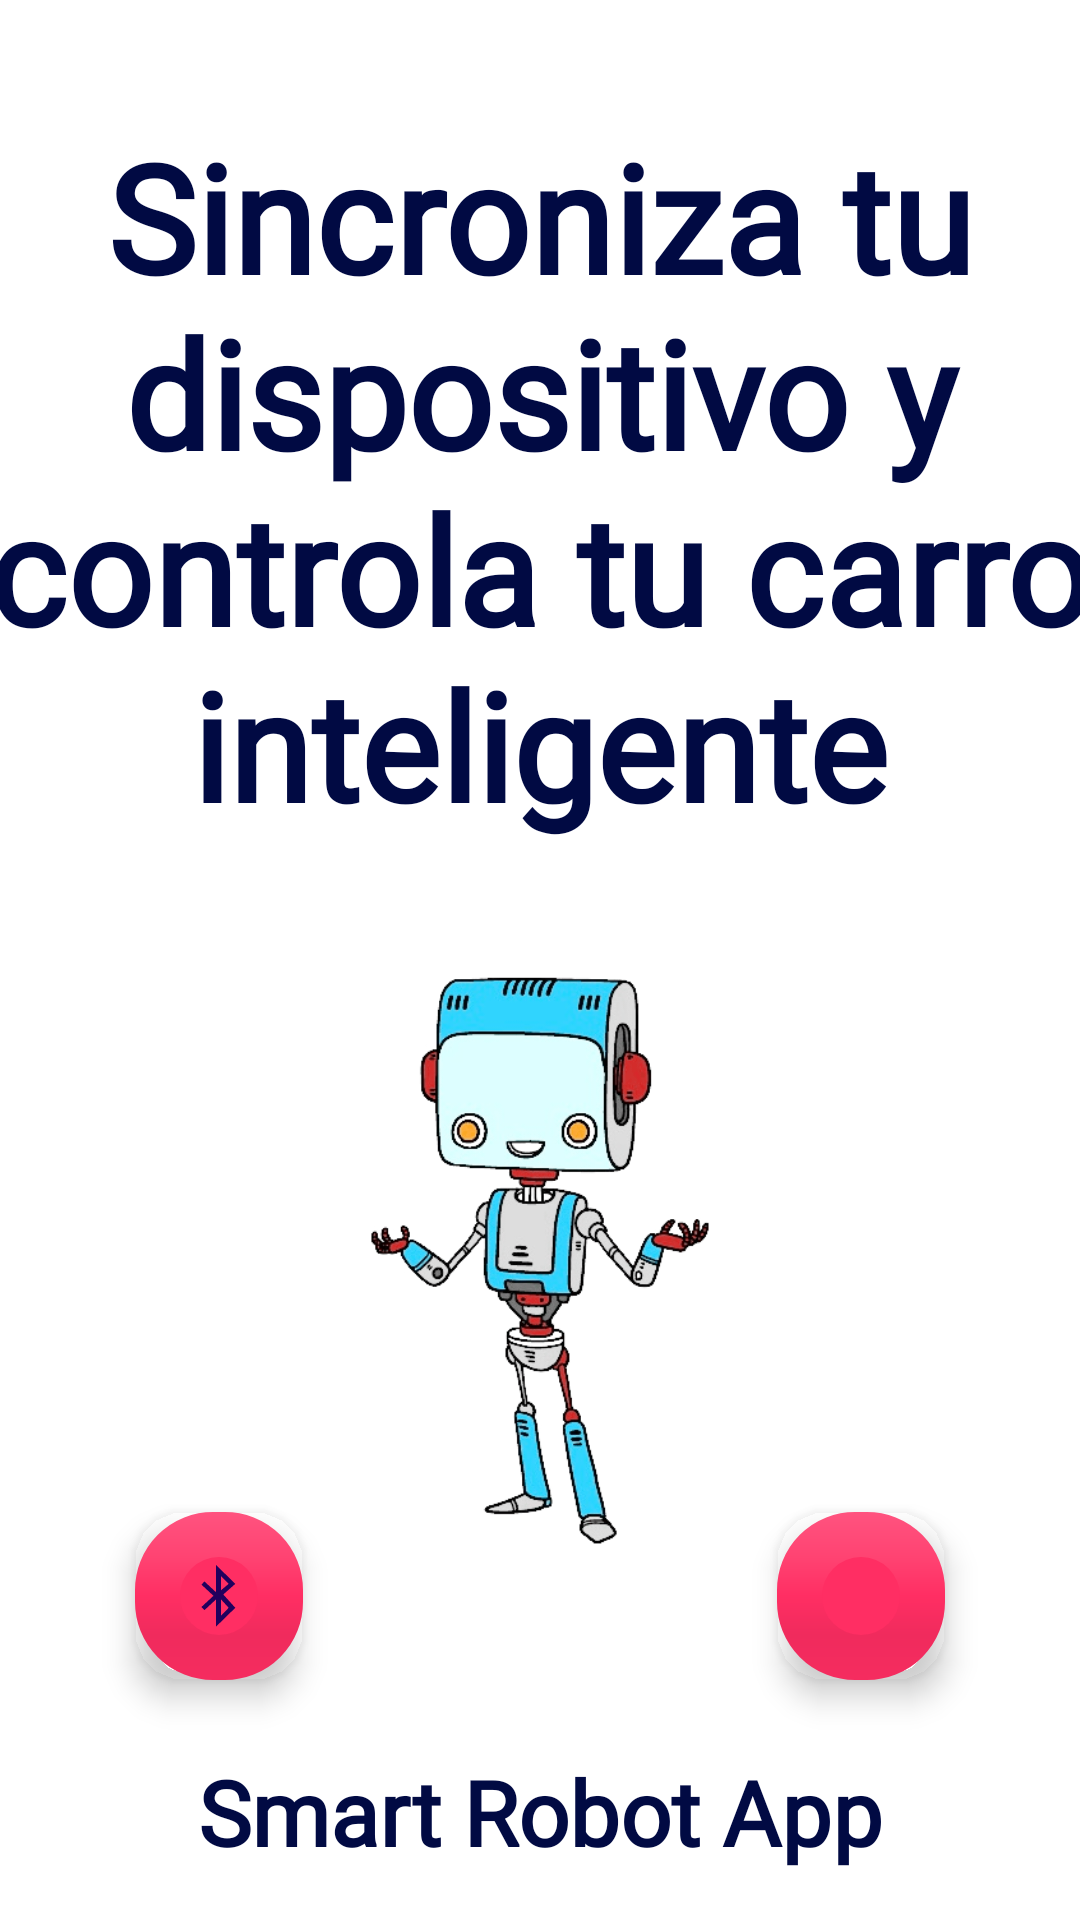

Write the Android layout XML for this screen, with the resource values it uses.
<!-- AndroidManifest.xml: application theme Theme.SmartRobotApp -->
<!-- res/layout/fragment_welcome.xml -->
<?xml version="1.0" encoding="utf-8"?>
<layout xmlns:android="http://schemas.android.com/apk/res/android"
    xmlns:app="http://schemas.android.com/apk/res-auto"
    xmlns:tools="http://schemas.android.com/tools"
    tools:context=".WelcomeFragment">


        <LinearLayout
            android:layout_width="match_parent"
            android:orientation="vertical"
            android:gravity="center"
            android:layout_height="match_parent"
            style="@style/backgroundTheme">

            <androidx.constraintlayout.widget.ConstraintLayout
                android:layout_width="match_parent"
                android:layout_height="match_parent">

                <LinearLayout
                    android:layout_width="match_parent"
                    android:orientation="vertical"
                    android:layout_height="match_parent">

                    <LinearLayout
                        android:layout_width="match_parent"
                        android:orientation="vertical"
                        android:layout_weight="1"
                        android:layout_gravity="center"
                        android:gravity="center"
                        android:layout_height="0dp">
                        <TextView
                            android:id="@+id/textViewTitle"
                            android:layout_width="@dimen/textTitleWidth"
                            android:layout_height="wrap_content"
                            android:fontFamily="@font/mali_light"
                            android:gravity="center"
                            android:layout_gravity="center"
                            android:text="@string/textTitleMain"
                            style="@style/textColor"
                            android:textSize="@dimen/titleSize"
                            android:textStyle="bold"
                            />

                    </LinearLayout>

                    <LinearLayout
                        android:layout_width="match_parent"
                        android:orientation="vertical"
                        android:layout_weight="1"
                        android:gravity="center"
                        android:layout_height="0dp">

                        <ImageView
                            android:id="@+id/imageViewRobotimy"
                            android:layout_width="300dp"
                            android:layout_height="wrap_content"
                            android:layout_marginStart="@dimen/maxGap"
                            android:layout_marginEnd="@dimen/maxGap"
                            android:layout_marginBottom="@dimen/marginBottonRobotimy"
                            android:src="@drawable/robotnpng"/>

                    </LinearLayout>


                </LinearLayout>

                <TextView
                    android:id="@+id/textViewNameApp"
                    android:layout_width="@dimen/nullGap"
                    android:layout_height="wrap_content"
                    android:layout_marginStart="@dimen/marginsGapAppName"
                    android:layout_marginEnd="@dimen/marginsGapAppName"
                    android:layout_marginBottom="@dimen/maxGap"
                    android:fontFamily="@font/mali_light"
                    android:gravity="center"
                    android:text="@string/NameApp"
                    style="@style/textColor"
                    android:textSize="@dimen/appNameSize"
                    android:textStyle="bold"
                    app:layout_constraintBottom_toBottomOf="parent"
                    app:layout_constraintEnd_toEndOf="parent"
                    app:layout_constraintStart_toStartOf="parent" />




                <com.google.android.material.floatingactionbutton.FloatingActionButton
                    android:id="@+id/action_to_controllers"
                    android:layout_width="wrap_content"
                    android:layout_height="wrap_content"
                    android:layout_marginEnd="45dp"
                    android:layout_marginBottom="80dp"
                    android:background="@color/btnColor"
                    android:clickable="true"
                    android:contentDescription="@string/actionMoveToControllers"
                    android:src="@drawable/baseline_gamepad_24"
                    style="@style/buttonColor"
                    app:borderWidth="@dimen/borderWidthBtn"
                    app:layout_constraintBottom_toBottomOf="parent"
                    app:layout_constraintEnd_toEndOf="parent" />

                <com.google.android.material.floatingactionbutton.FloatingActionButton
                    android:id="@+id/action_to_bluetooth"
                    android:layout_width="wrap_content"
                    android:layout_height="@dimen/nullGap"
                    android:layout_marginStart="45dp"
                    android:layout_marginBottom="80dp"
                    android:background="@color/btnColor"
                    android:clickable="true"
                    android:contentDescription="@string/actionMoveToBluetooth"
                    android:src="@android:drawable/stat_sys_data_bluetooth"
                    app:background="@color/txtColor"
                    style="@style/buttonColor"
                    app:borderWidth="@dimen/borderWidthBtn"
                    app:layout_constraintBottom_toBottomOf="parent"
                    app:layout_constraintStart_toStartOf="parent" />


            </androidx.constraintlayout.widget.ConstraintLayout>

        </LinearLayout>



</layout>
<!-- resources referenced by this layout -->
<resources>
  <color name="btnColor">#FF2E63</color>
  <color name="txtColor">#010A43</color>
  <dimen name="appNameSize">30sp</dimen>
  <dimen name="borderWidthBtn">15dp</dimen>
  <dimen name="marginBottonRobotimy">120dp</dimen>
  <dimen name="marginsGapAppName">32dp</dimen>
  <dimen name="maxGap">16dp</dimen>
  <dimen name="nullGap">0dp</dimen>
  <dimen name="textTitleWidth">380dp</dimen>
  <dimen name="titleSize">50sp</dimen>
  <!-- drawable robotnpng: png bitmap (drawable, 41201 bytes) -->
  <string name="NameApp">Smart Robot App</string>
  <string name="actionMoveToBluetooth">Add movie</string>
  <string name="actionMoveToControllers">Add movie</string>
  <string name="textTitleMain">Sincroniza tu dispositivo y controla tu carro inteligente</string>
  <style name="backgroundTheme">
          <item name="android:background">@color/white</item>
      </style>
  <style name="buttonColor">
          <item name="backgroundTint">@color/btnColor</item>
      </style>
  <style name="textColor">
          <item name="android:textColor">@color/txtColor</item>
      </style>
  <style name="Theme.SmartRobotApp" parent="Base.Theme.SmartRobotApp" />
  <color name="white">#FFFFFFFF</color>
  <style name="Base.Theme.SmartRobotApp" parent="Theme.Material3.DayNight.NoActionBar">
          
          <item name="colorPrimary">@color/primary</item>
  
          <item name="android:navigationBarColor">@color/primary</item>
      </style>
  <color name="primary">#F1B7B7</color>
</resources>
